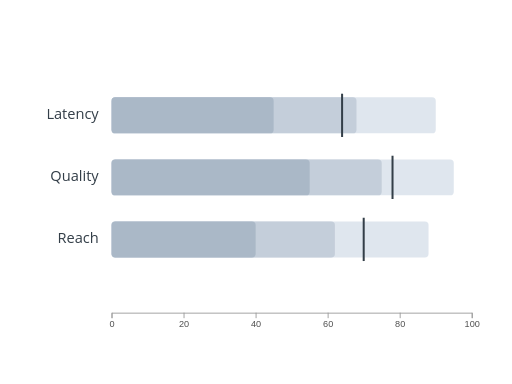
t = 0.00 s
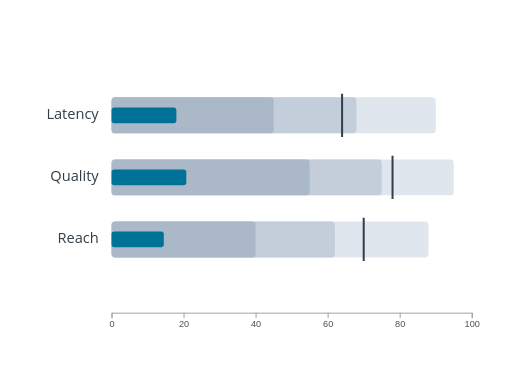
t = 0.20 s
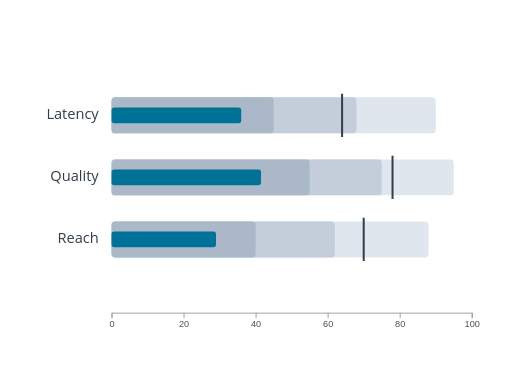
t = 0.40 s
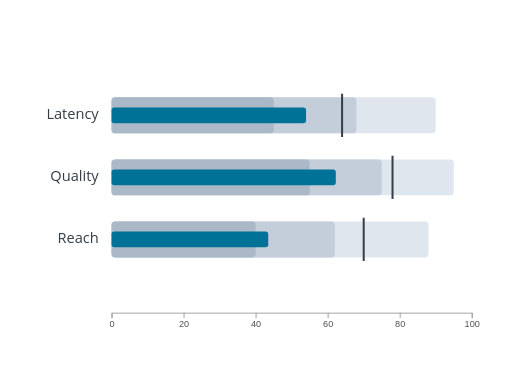
t = 0.60 s
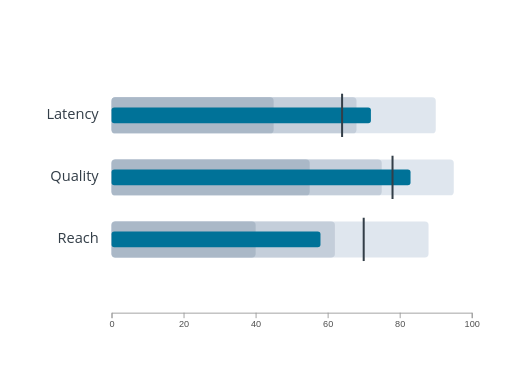
t = 0.80 s

The animated SVG that drew these frames (rendered in a browser with its animation timeline set to each time). Animation: 3 SMIL elements (animate=3); one cycle of 0.80 s.

<?xml version="1.0" encoding="UTF-8"?>
<svg xmlns="http://www.w3.org/2000/svg" id="bullet" data-pattern-id="d3-pattern-bullet" role="img" viewBox="0 0 560 420" font-family="Open Sans, Arial, sans-serif" aria-labelledby="bullet-title bullet-desc"><title id="bullet-title">Bullet chart</title><desc id="bullet-desc">Compact performance bands compare current value against a target.</desc><g transform="translate(0,106.49122807017544)"><rect x="122" y="0" width="354.6" height="39.345029239766085" fill="#dfe6ee" rx="4"></rect><rect x="122" y="0" width="267.9200000000001" height="39.345029239766085" fill="#c4ceda" rx="4"></rect><rect x="122" y="0" width="177.3" height="39.345029239766085" fill="#aab8c7" rx="4"></rect><rect x="122" y="11.016608187134505" width="283.68" height="17.311812865497078" fill="#007298" rx="3"><animate attributeName="width" from="0" to="283.68" dur=".8s" fill="freeze"></animate></rect><line x1="374.16" x2="374.16" y1="-4" y2="43.345029239766085" stroke="#333e48" stroke-width="2.2"></line><text class="mark-label" x="108" y="23.672514619883042" text-anchor="end" style="fill: rgb(51, 62, 72); paint-order: stroke; stroke: rgb(255, 255, 255); stroke-width: 3; stroke-linejoin: round;">Latency</text></g><g transform="translate(0,174.32748538011697)"><rect x="122" y="0" width="374.3" height="39.345029239766085" fill="#dfe6ee" rx="4"></rect><rect x="122" y="0" width="295.5" height="39.345029239766085" fill="#c4ceda" rx="4"></rect><rect x="122" y="0" width="216.7" height="39.345029239766085" fill="#aab8c7" rx="4"></rect><rect x="122" y="11.016608187134505" width="327.02" height="17.311812865497078" fill="#007298" rx="3"><animate attributeName="width" from="0" to="327.02" dur=".8s" fill="freeze"></animate></rect><line x1="429.32" x2="429.32" y1="-4" y2="43.345029239766085" stroke="#333e48" stroke-width="2.2"></line><text class="mark-label" x="108" y="23.672514619883042" text-anchor="end" style="fill: rgb(51, 62, 72); paint-order: stroke; stroke: rgb(255, 255, 255); stroke-width: 3; stroke-linejoin: round;">Quality</text></g><g transform="translate(0,242.16374269005848)"><rect x="122" y="0" width="346.71999999999997" height="39.345029239766085" fill="#dfe6ee" rx="4"></rect><rect x="122" y="0" width="244.28000000000003" height="39.345029239766085" fill="#c4ceda" rx="4"></rect><rect x="122" y="0" width="157.60000000000002" height="39.345029239766085" fill="#aab8c7" rx="4"></rect><rect x="122" y="11.016608187134505" width="228.51999999999998" height="17.311812865497078" fill="#007298" rx="3"><animate attributeName="width" from="0" to="228.51999999999998" dur=".8s" fill="freeze"></animate></rect><line x1="397.8" x2="397.8" y1="-4" y2="43.345029239766085" stroke="#333e48" stroke-width="2.2"></line><text class="mark-label" x="108" y="23.672514619883042" text-anchor="end" style="fill: rgb(51, 62, 72); paint-order: stroke; stroke: rgb(255, 255, 255); stroke-width: 3; stroke-linejoin: round;">Reach</text></g><g class="axis" transform="translate(0,342)" fill="none" font-size="10" font-family="sans-serif" text-anchor="middle"><path class="domain" stroke="#9c9c9c" d="M122.5,6V0.5H516.5V6"></path><g class="tick" opacity="1" transform="translate(122.5,0)"><line stroke="#9c9c9c" y2="6"></line><text fill="currentColor" y="9" dy="0.71em" style="fill: rgb(79, 79, 79);">0</text></g><g class="tick" opacity="1" transform="translate(201.3,0)"><line stroke="#9c9c9c" y2="6"></line><text fill="currentColor" y="9" dy="0.71em" style="fill: rgb(79, 79, 79);">20</text></g><g class="tick" opacity="1" transform="translate(280.1,0)"><line stroke="#9c9c9c" y2="6"></line><text fill="currentColor" y="9" dy="0.71em" style="fill: rgb(79, 79, 79);">40</text></g><g class="tick" opacity="1" transform="translate(358.9,0)"><line stroke="#9c9c9c" y2="6"></line><text fill="currentColor" y="9" dy="0.71em" style="fill: rgb(79, 79, 79);">60</text></g><g class="tick" opacity="1" transform="translate(437.7,0)"><line stroke="#9c9c9c" y2="6"></line><text fill="currentColor" y="9" dy="0.71em" style="fill: rgb(79, 79, 79);">80</text></g><g class="tick" opacity="1" transform="translate(516.5,0)"><line stroke="#9c9c9c" y2="6"></line><text fill="currentColor" y="9" dy="0.71em" style="fill: rgb(79, 79, 79);">100</text></g></g></svg>
